Dataset: crop_dataset (GitHub, sidhantjha/skysync_anduril_grand_prix). Classes: gate, no gate.

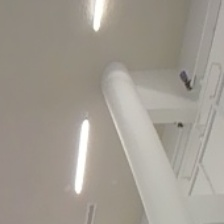
Label: no gate

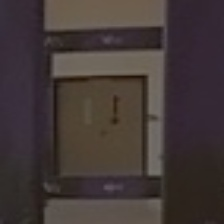
Label: gate

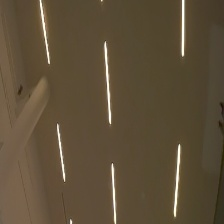
Label: no gate

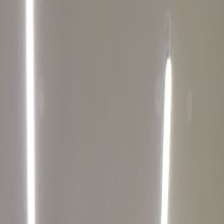
Label: no gate

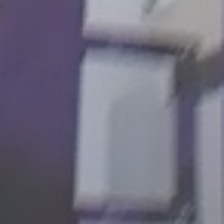
Label: gate

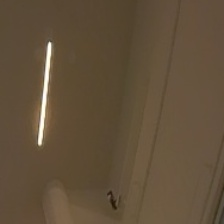
Label: no gate
